Run: headless pygame with SDL's dummy video driver; simulated clock (each Clock.tick advances the game by its frame time, no real sleeping); random seed 0; keys injected as events and as key.get_pressed() state; no mouse input.
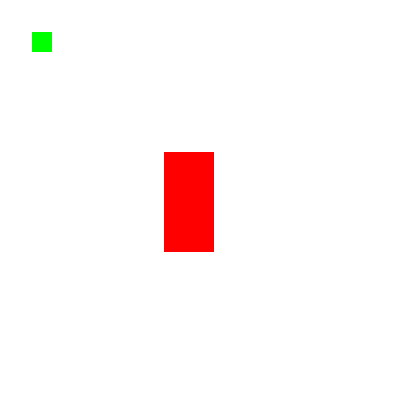
Frame 1 of 4 · flips 1–60 · no input
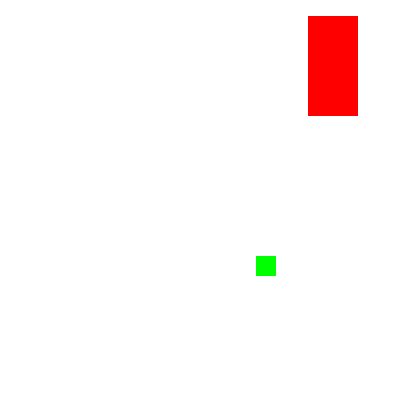
Frame 2 of 4 · flips 61–180 · tapped SPACE, RETURN · held RIGHT (→), D
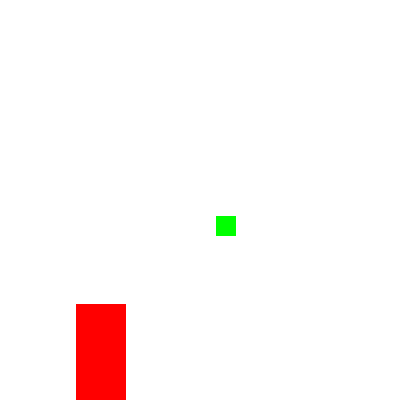
Frame 3 of 4 · flips 181–300 · held DOWN (↓), S
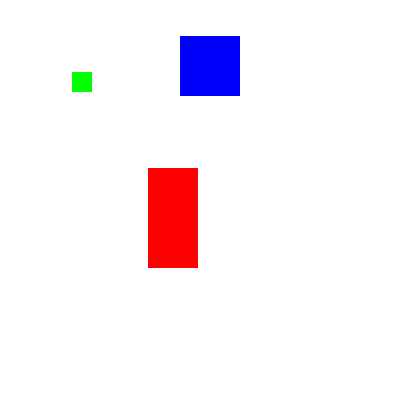
Frame 4 of 4 · flips 301–420 · held LEFT (←), A, UP (↑), W

The pygame program that drew these frames:

import pygame, sys, time
from pygame.locals import *

# Pygame installation.
pygame.init()

# Window setting.
WINDOWWIDTH = 400
WINDOWHEIGHT = 400
windowSurface = pygame.display.set_mode((WINDOWWIDTH, WINDOWHEIGHT), 0, 32)
pygame.display.set_caption('Animation')

# Variables of direction.
DOWNLEFT = 'downleft'
DOWNRIGHT = 'downright'
UPLEFT = 'upleft'
UPRIGHT = 'upright'

MOVESPEED = 4

# Color setting.
WHITE = (255, 255, 255)
RED = (255, 0, 0)
GREEN = (0, 255, 0)
BLUE = (0, 0, 255)

# Data structure.
b1 = {'rect': pygame.Rect(300, 80, 50, 100), 'color':RED, 'dir':UPRIGHT}
b2 = {'rect': pygame.Rect(200, 200, 20, 20), 'color':GREEN, 'dir':UPLEFT}
b3 = {'rect': pygame.Rect(100, 1500, 60, 60), 'color':BLUE, 'dir':DOWNLEFT}
boxes = [b1, b2, b3]

# First game cycle start.
while True:
	# Check of QUIT event.
	for event in pygame.event.get():
		if event.type == QUIT:
			pygame.quit()
			sys.exit()

	# Creating white background.
	windowSurface.fill(WHITE)

	for b in boxes:
		# Moving data structure.
		if b['dir'] == DOWNLEFT:
			b['rect'].left -= MOVESPEED
			b['rect'].top += MOVESPEED
		if b['dir'] == DOWNRIGHT:
			b['rect'].left += MOVESPEED
			b['rect'].top += MOVESPEED
		if b['dir'] == UPLEFT:
			b['rect'].left -= MOVESPEED
			b['rect'].top -= MOVESPEED
		if b['dir'] == UPRIGHT:
			b['rect'].left += MOVESPEED
			b['rect'].top -= MOVESPEED

	# Check if the block touches window border.
		if b['rect'].top < 0:
			# Upper border.
			if b['dir'] == UPLEFT:
				b['dir'] = DOWNLEFT
			if b['dir'] == UPRIGHT:
				b['dir'] = DOWNRIGHT
		if b['rect'].bottom > WINDOWHEIGHT:
			# Lower border.
			if b['dir'] == DOWNLEFT:
				b['dir'] == UPLEFT
			if b['dir'] == DOWNRIGHT:
				b['dir'] = UPRIGHT
		if b['rect'].left < 0:
			# Left border.
			if b['dir'] == DOWNLEFT:
				b['dir'] = DOWNRIGHT
			if b['dir'] == UPLEFT:
				b['dir'] = UPRIGHT
		if b['rect'].right > WINDOWWIDTH:
			# Right border.
			if b['dir'] == DOWNRIGHT:
				b['dir'] = DOWNLEFT
			if b['dir'] == UPRIGHT:
				b['dir'] = UPLEFT

		# Create block on the surface.
		pygame.draw.rect(windowSurface, b['color'], b['rect'])

	# Display.
	pygame.display.update()
	time.sleep(0.02)
